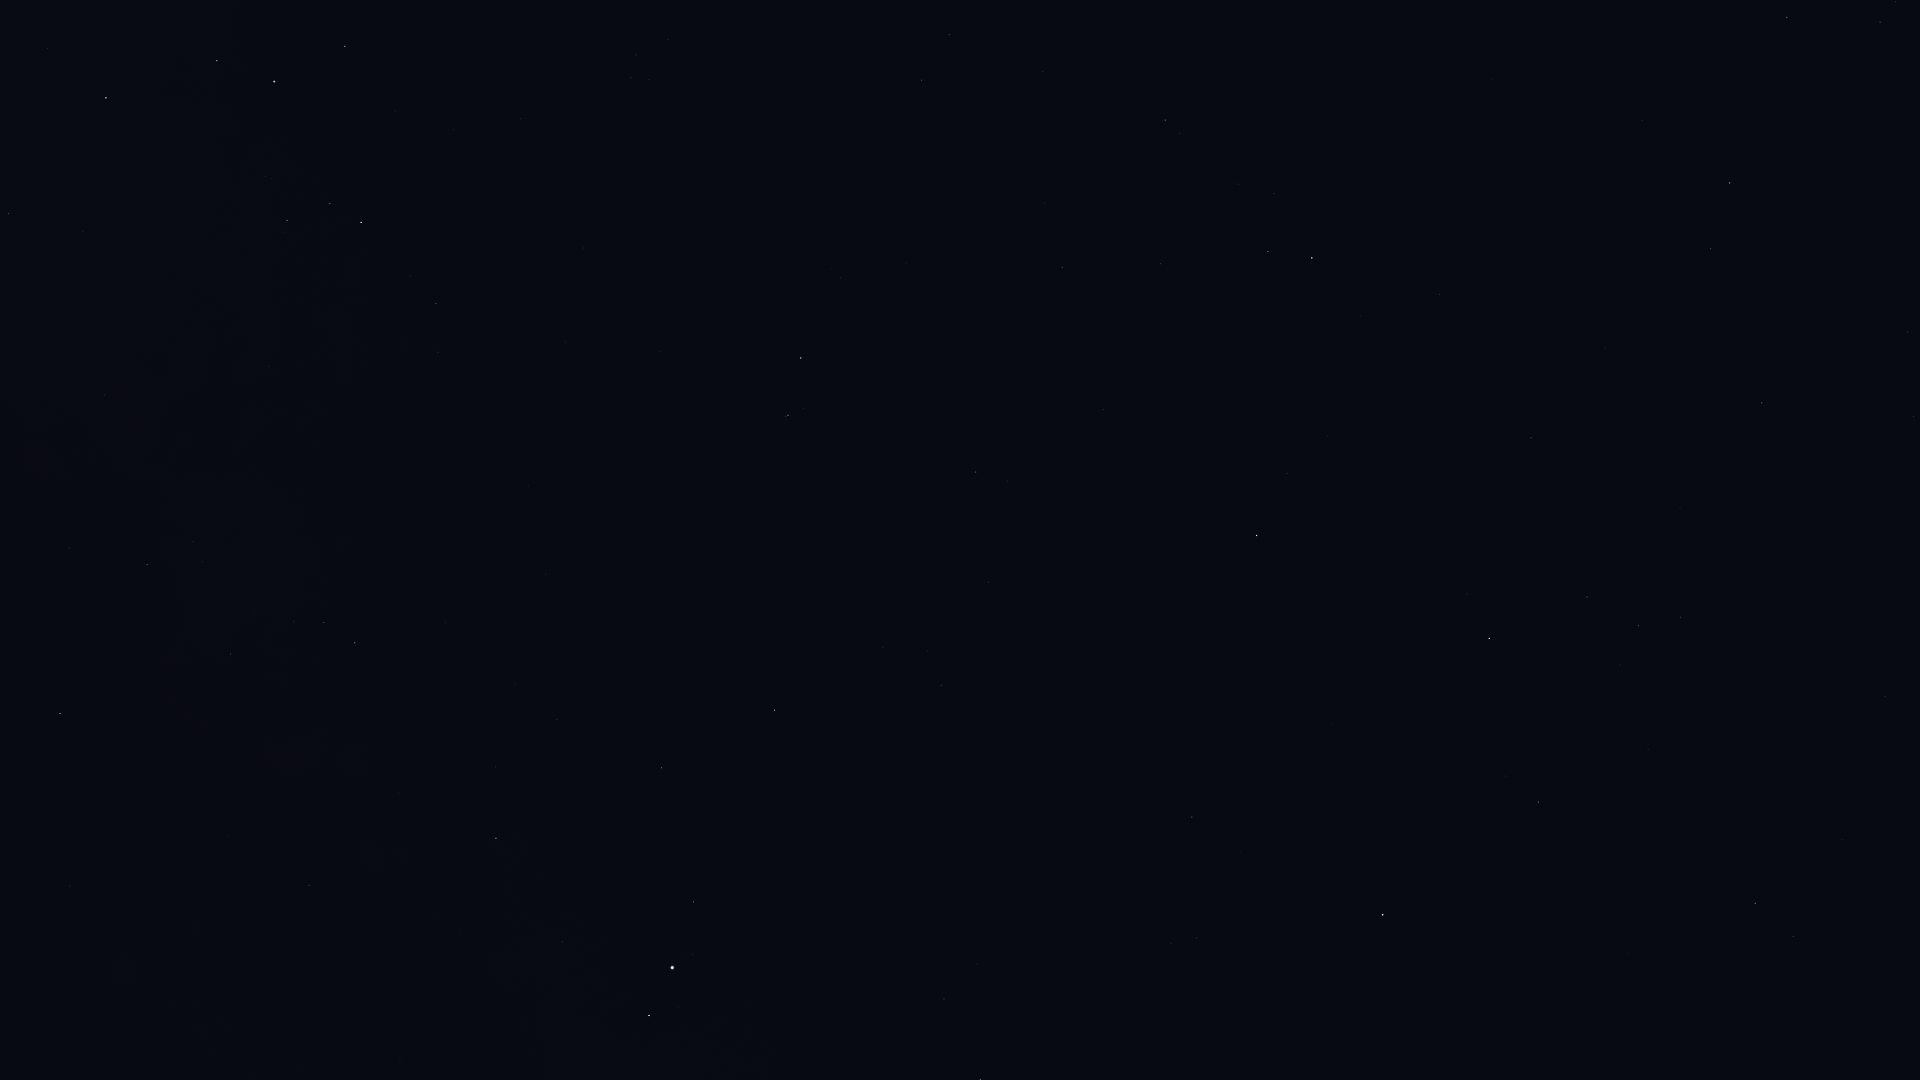

Values plotted in this chart, from the file beside it:
Star_ID, Name, X, Y
89341, Polis, 8, 214
90004, Alasia, 56, 467
90441, HIP 90441, 106, 795
90496, Kaus Borealis, 106, 98
90595, HIP 90595, 104, 395
91117, HIP 91117, 147, 565
92175, HIP 92175, 230, 654
92202, HIP 92202, 231, 629
92761, Ainalrami, 265, 177
92814, HIP 92814, 269, 366
92855, Nunki, 274, 82
92895, Kaveh, 306, 887
92946, Alya, 309, 885
93085, HIP 93085, 287, 220
93683, HIP 93683, 330, 204
94141, Albaldah, 361, 222
94645, Gumala, 395, 139
94820, HIP 94820, 410, 276
95124, Belel, 429, 154
95168, HIP 95168, 436, 303
96406, HIP 96406, 517, 123
97278, Tarazed, 649, 1016
97649, Altair, 672, 968
97938, Libertas, 693, 955
98036, Alshain, 693, 902
98066, Terebellum, 631, 78
99711, Phoenicia, 791, 707
99894, Chechia, 818, 842
100064, Algedi, 788, 415
100310, Alshat, 803, 408
100345, Dabih, 801, 358
101421, Aldulfin, 944, 999
101769, Rotanev, 980, 1079
102485, HIP 102485, 921, 80
102618, Albali, 975, 472
102978, HIP 102978, 949, 35
103527, Musica, 1099, 970
104139, HIP 104139, 1062, 267
104521, HIP 104521, 1171, 944
104780, Solaris, 1204, 1058
104858, HIP 104858, 1196, 938
104987, Kitalpha, 1192, 817
105515, HIP 105515, 1160, 264
105570, HIP 105570, 1240, 851
106278, Sadalsuud, 1256, 535
106786, Bunda, 1287, 473
106985, Nashira, 1268, 251
107251, Bosona, 1323, 480
107315, Enif, 1382, 915
107556, Deneb Algedi, 1312, 258
109074, Sadalmelik, 1489, 638
109139, HIP 109139, 1439, 294
109427, Biham, 1538, 802
110003, Ancha, 1531, 438
110395, Sadachbia, 1587, 597
110813, Lionrock, 1549, 183
111123, HIP 111123, 1605, 348
111497, HIP 111497, 1680, 617
111710, Situla, 1680, 508
112029, Homam, 1755, 903
... 7 more rows
